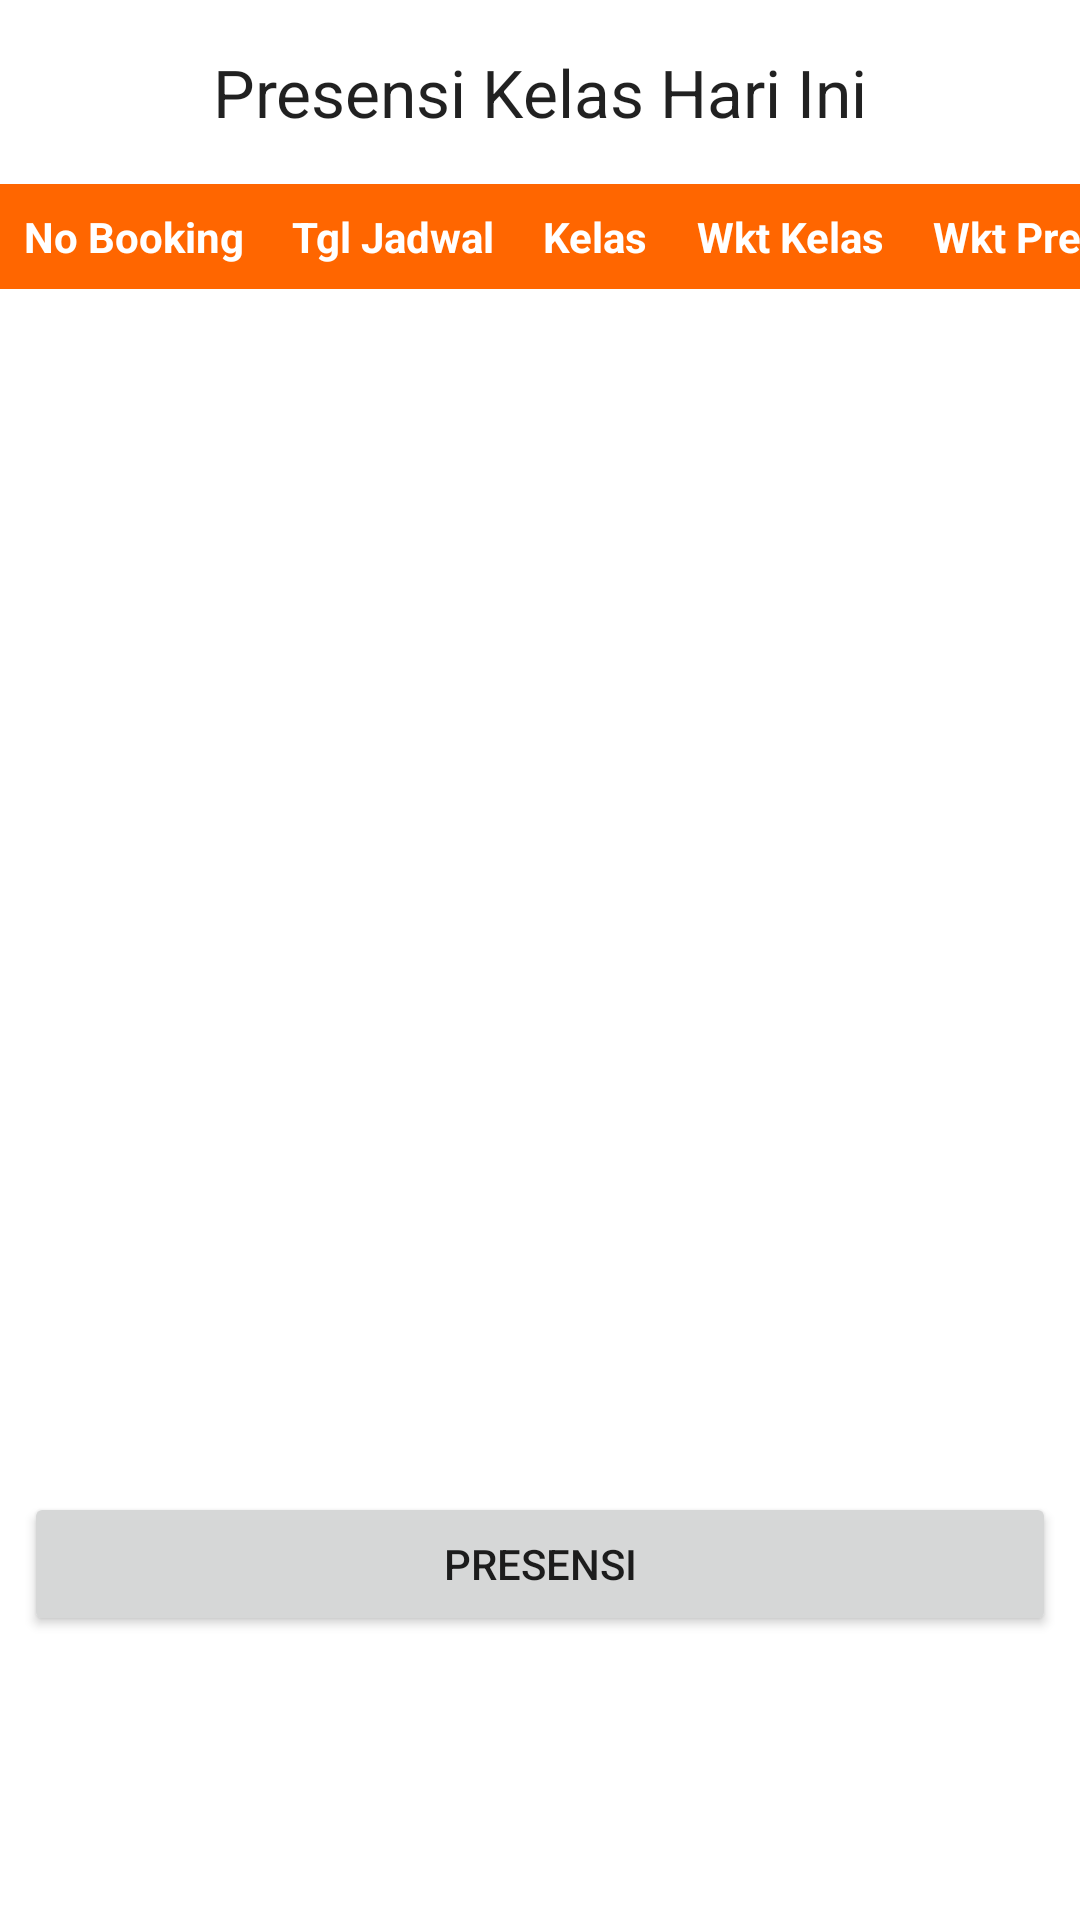

This screen was rendered from an Android layout file. Write that file and the resources it references.
<!-- AndroidManifest.xml: application theme Theme.GOFIIT -->
<!-- res/layout/activity_presensi_kelas.xml -->
<?xml version="1.0" encoding="utf-8"?>
<RelativeLayout xmlns:android="http://schemas.android.com/apk/res/android"
    xmlns:app="http://schemas.android.com/apk/res-auto"
    xmlns:tools="http://schemas.android.com/tools"
    android:layout_width="match_parent"
    android:layout_height="match_parent">

    <androidx.constraintlayout.widget.ConstraintLayout
        android:layout_width="match_parent"
        android:layout_height="match_parent">

        <TextView
            android:id="@+id/textView6"
            android:layout_width="wrap_content"
            android:layout_height="wrap_content"
            android:layout_marginTop="16dp"
            android:text="Presensi Kelas Hari Ini"
            android:textAppearance="@style/TextAppearance.AppCompat.Large"
            app:layout_constraintBottom_toBottomOf="parent"
            app:layout_constraintEnd_toEndOf="parent"
            app:layout_constraintStart_toStartOf="parent"
            app:layout_constraintTop_toTopOf="parent"
            app:layout_constraintVertical_bias="0.0" />

        <ScrollView
            android:id="@+id/scrollView2"
            android:layout_width="0dp"
            android:layout_height="420dp"
            android:layout_marginTop="16dp"
            app:layout_constraintBottom_toBottomOf="parent"
            app:layout_constraintEnd_toEndOf="parent"
            app:layout_constraintStart_toStartOf="parent"
            app:layout_constraintTop_toBottomOf="@+id/textView6"
            app:layout_constraintVertical_bias="0.0">

            <TableLayout
                android:id="@+id/table_layout"
                android:layout_width="match_parent"
                android:layout_height="wrap_content"
                android:stretchColumns="*">

                <TableRow
                    android:layout_width="match_parent"
                    android:layout_height="wrap_content"
                    android:background="@color/orange">

                    <TextView
                        android:gravity="center"
                        android:padding="8dp"
                        android:text="No Booking"
                        android:textColor="@android:color/white"
                        android:textStyle="bold" />

                    <TextView
                        android:gravity="center"
                        android:padding="8dp"
                        android:text="Tgl Jadwal"
                        android:textColor="@android:color/white"
                        android:textStyle="bold" />

                    <TextView
                        android:gravity="center"
                        android:padding="8dp"
                        android:text="Kelas"
                        android:textColor="@android:color/white"
                        android:textStyle="bold" />

                    <TextView
                        android:gravity="center"
                        android:padding="8dp"
                        android:text="Wkt Kelas"
                        android:textColor="@android:color/white"
                        android:textStyle="bold" />

                    <TextView
                        android:gravity="center"
                        android:padding="8dp"
                        android:text="Wkt Presensi"
                        android:textColor="@android:color/white"
                        android:textStyle="bold" />
                </TableRow>

            </TableLayout>

        </ScrollView>

        <Button
            android:id="@+id/buttonPresensi"
            android:layout_width="match_parent"
            android:layout_height="wrap_content"
            android:layout_marginStart="8dp"
            android:layout_marginTop="16dp"
            android:layout_marginEnd="8dp"
            android:text="Presensi"
            app:layout_constraintBottom_toBottomOf="parent"
            app:layout_constraintEnd_toEndOf="parent"
            app:layout_constraintStart_toStartOf="parent"
            app:layout_constraintTop_toBottomOf="@+id/scrollView2"
            app:layout_constraintVertical_bias="0.0" />

    </androidx.constraintlayout.widget.ConstraintLayout>

</RelativeLayout>
<!-- resources referenced by this layout -->
<resources>
  <color name="orange">#FF6600</color>
  <style name="Theme.GOFIIT" parent="Theme.MaterialComponents.DayNight.DarkActionBar">
          
          <item name="colorPrimary">@color/orange</item>
          <item name="colorPrimaryVariant">@color/red</item>
          <item name="colorOnPrimary">@color/white</item>
          
          <item name="colorSecondary">@color/teal_200</item>
          <item name="colorSecondaryVariant">@color/teal_700</item>
          <item name="colorOnSecondary">@color/black</item>
          
          <item name="android:statusBarColor">?attr/colorPrimaryVariant</item>
          
      </style>
  <color name="red">#FF0000</color>
  <color name="white">#FFFFFFFF</color>
  <color name="teal_200">#FF03DAC5</color>
  <color name="teal_700">#FF018786</color>
  <color name="black">#FF000000</color>
</resources>
